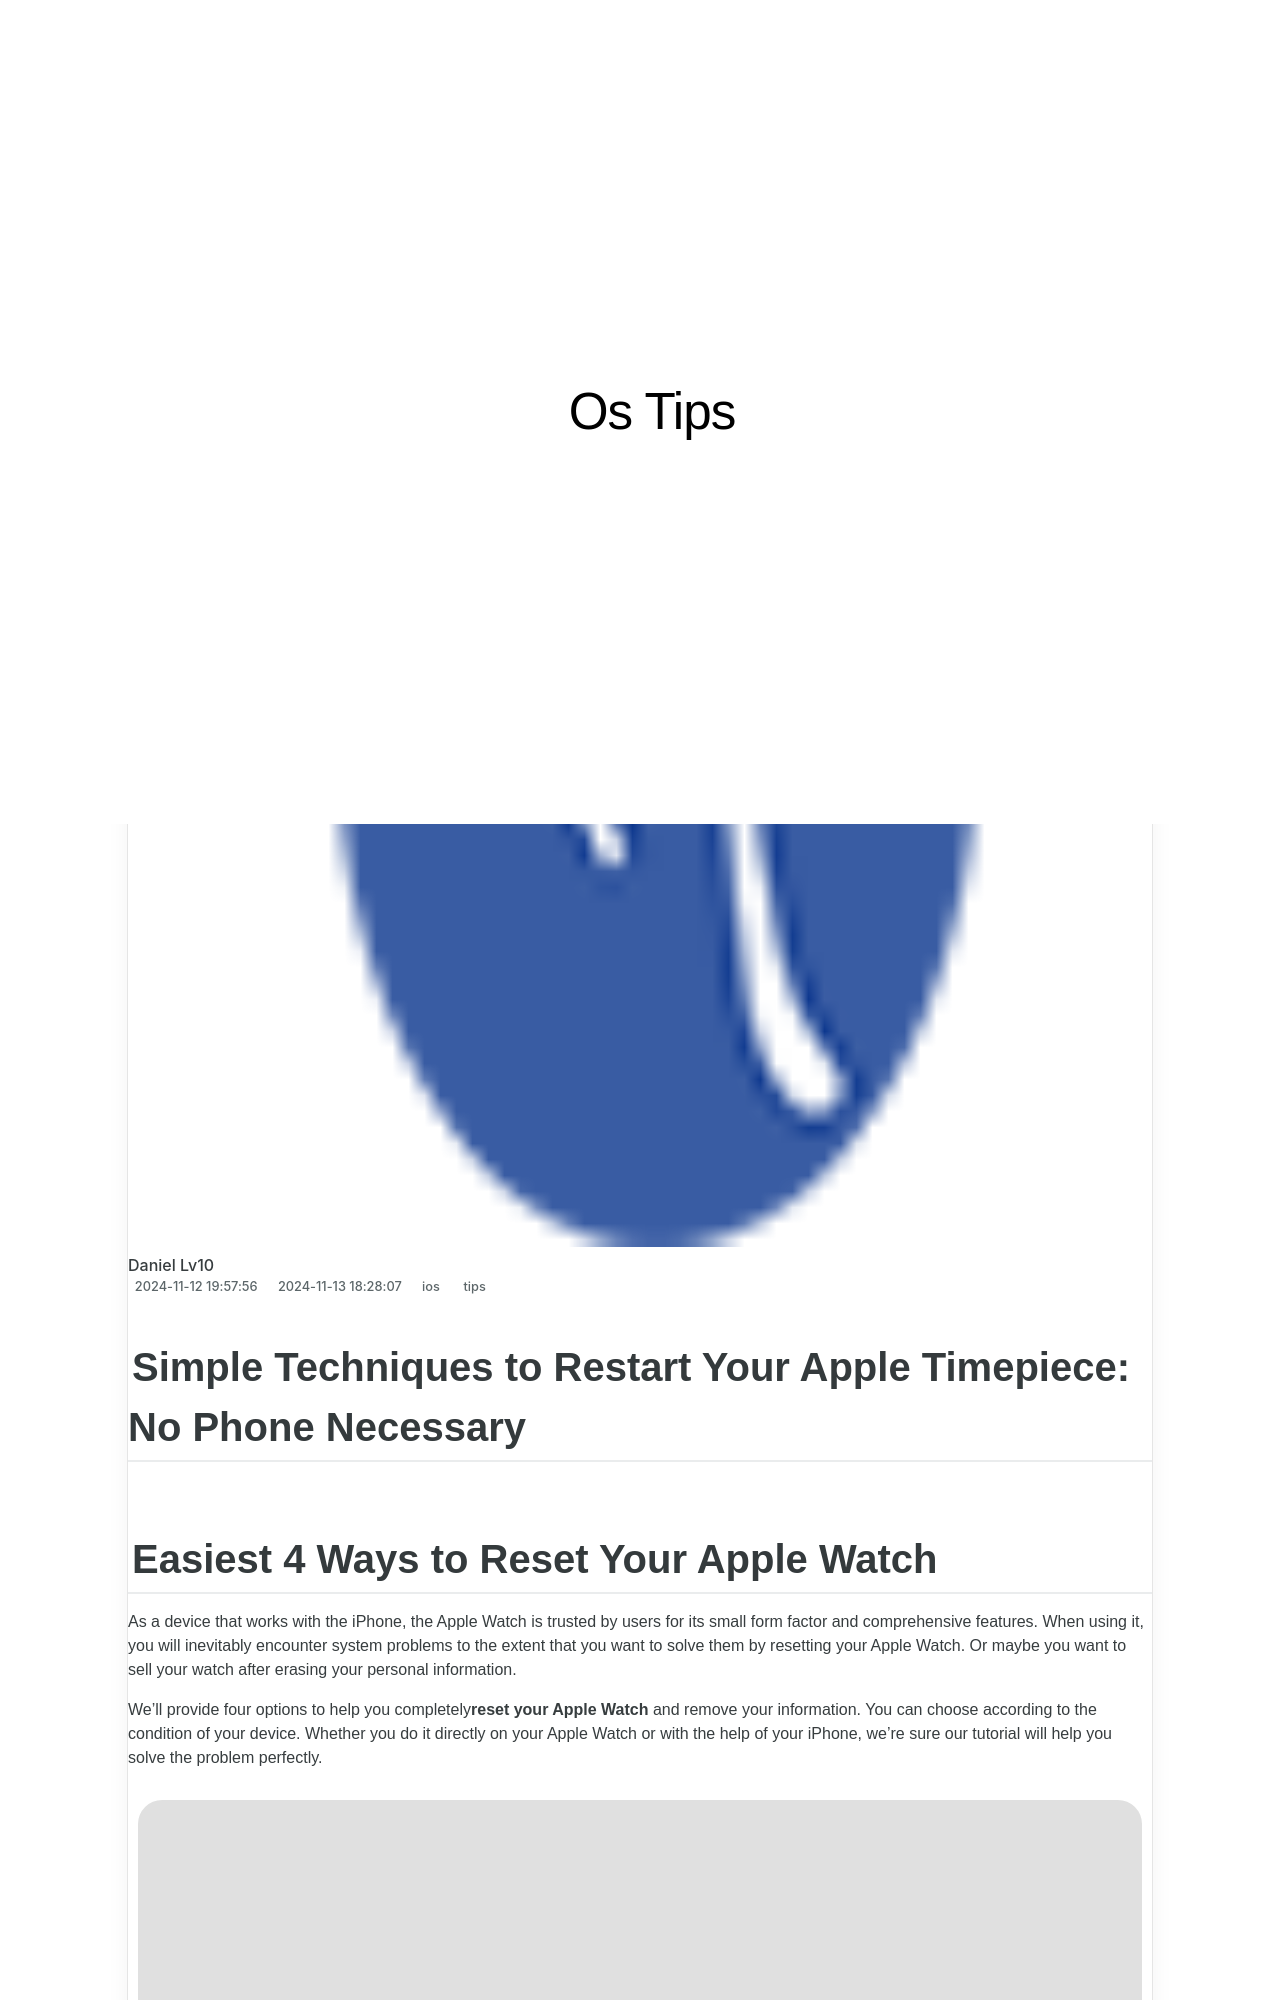

repository: techidaily/site-os-tips · page: easy-steps-navigating-the-android-devices-contact-list/index.html · generator: jekyll

---
title: "Easy Steps: Navigating the Android Device's Contact List"
date: 2024-11-12T19:57:56.349Z
updated: 2024-11-13T18:28:07.995Z
tags:
  - tips
categories:
  - ios
thumbnail: https://thmb.techidaily.com/ce2efe940111a7e6cca801caf2d213cdd3c650dded56c51fea507b1e98fc61ee.jpg
---

## Simple Techniques to Restart Your Apple Timepiece: No Phone Necessary

## Easiest 4 Ways to Reset Your Apple Watch

 As a device that works with the iPhone, the Apple Watch is trusted by users for its small form factor and comprehensive features. When using it, you will inevitably encounter system problems to the extent that you want to solve them by resetting your Apple Watch. Or maybe you want to sell your watch after erasing your personal information.

 We'll provide four options to help you completely**reset your Apple Watch** and remove your information. You can choose according to the condition of your device. Whether you do it directly on your Apple Watch or with the help of your iPhone, we're sure our tutorial will help you solve the problem perfectly.

![Reset Apple Watch](https://www.aiseesoft.com/images/how-to/reset-apple-watch/how-to-reset-apple-watch.jpg)

* [Part 1. How to Reset Apple Watch with iPhone](https://tools.techidaily.com/)
* [Part 2. How to Reset Apple Watch on Your Watch](https://tools.techidaily.com/)
* [Part 3. Best Tool to Reset iPhone without Apple ID or Password](https://tools.techidaily.com/)
* [Part 4. FAQs About Resetting Apple Watch](https://tools.techidaily.com/)

## Part 1\. How to Reset Apple Watch with iPhone
